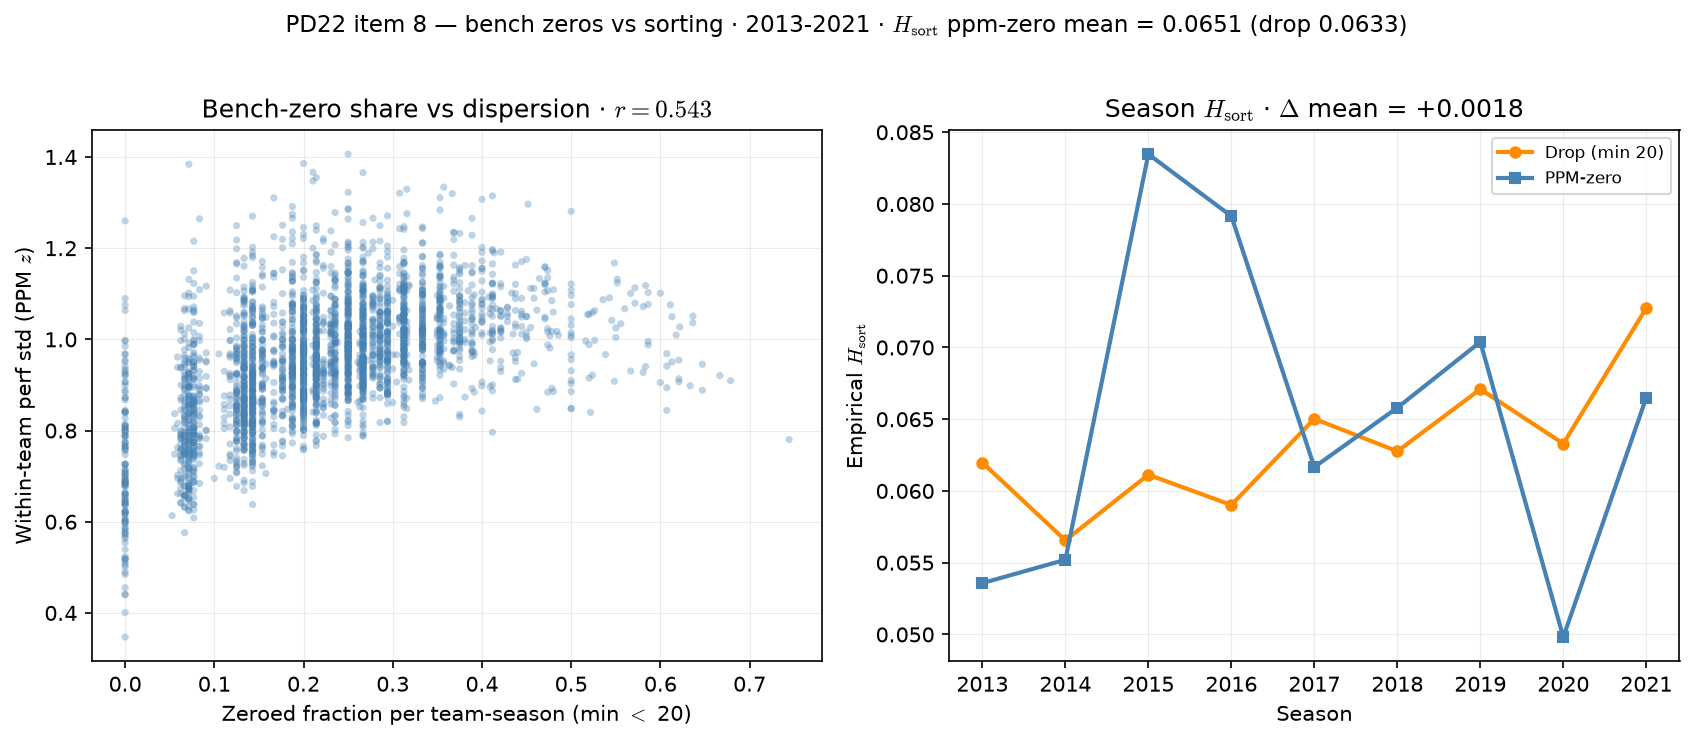

Values plotted in this chart, from the file beside it:
team_id, season, n_roster, n_zeroed_by_policy, zero_fraction, perf_std, perf_var, perf_range, team_short_display_name
2, 2013, 15, 3, 0.2, 0.986, 0.9723, 3.222, Auburn
2, 2014, 15, 3, 0.2, 1.033, 1.067, 3.501, Auburn
2, 2015, 23, 10, 0.4348, 1.012, 1.023, 3.402, Auburn
2, 2016, 21, 8, 0.381, 1.021, 1.043, 3.028, Auburn
2, 2017, 20, 8, 0.4, 1.128, 1.273, 3.025, Auburn
2, 2018, 19, 9, 0.4737, 1.151, 1.325, 3.236, Auburn
2, 2019, 19, 6, 0.3158, 1.063, 1.131, 3.044, Auburn
2, 2020, 20, 8, 0.4, 1.069, 1.143, 2.922, Auburn
2, 2021, 18, 5, 0.2778, 1.097, 1.203, 3.56, Auburn
5, 2013, 11, 0, 0, 0.6855, 0.47, 2.264, UAB
5, 2014, 14, 3, 0.2143, 0.9138, 0.835, 2.946, UAB
5, 2015, 13, 1, 0.07692, 0.7442, 0.5539, 2.789, UAB
5, 2016, 14, 2, 0.1429, 1.191, 1.419, 4.678, UAB
5, 2017, 13, 2, 0.1538, 0.8338, 0.6953, 3.131, UAB
5, 2018, 13, 3, 0.2308, 1.014, 1.029, 3.511, UAB
5, 2019, 15, 3, 0.2, 0.8724, 0.761, 2.602, UAB
5, 2020, 17, 5, 0.2941, 0.9567, 0.9152, 2.621, UAB
5, 2021, 14, 2, 0.1429, 0.8709, 0.7585, 2.713, UAB
6, 2013, 12, 1, 0.08333, 1.035, 1.071, 3.944, South Alabama
6, 2014, 28, 17, 0.6071, 0.9415, 0.8865, 3.183, South Alabama
6, 2015, 15, 4, 0.2667, 1.008, 1.016, 2.897, South Alabama
6, 2016, 16, 4, 0.25, 0.9912, 0.9826, 3.092, South Alabama
6, 2017, 16, 4, 0.25, 0.9282, 0.8616, 2.644, South Alabama
6, 2018, 15, 3, 0.2, 0.9019, 0.8134, 3.371, South Alabama
6, 2019, 13, 3, 0.2308, 0.9666, 0.9344, 3, South Alabama
6, 2020, 15, 4, 0.2667, 0.9209, 0.848, 2.675, South Alabama
6, 2021, 17, 8, 0.4706, 1.157, 1.34, 3.298, South Alabama
8, 2013, 15, 2, 0.1333, 1.094, 1.196, 3.812, Arkansas
8, 2014, 16, 2, 0.125, 0.8968, 0.8043, 2.825, Arkansas
8, 2015, 14, 1, 0.07143, 0.9821, 0.9646, 3.649, Arkansas
8, 2016, 15, 5, 0.3333, 1.156, 1.336, 3.405, Arkansas
8, 2017, 14, 2, 0.1429, 1.011, 1.021, 3.24, Arkansas
8, 2018, 15, 4, 0.2667, 1.107, 1.225, 3.232, Arkansas
8, 2019, 17, 6, 0.3529, 1.055, 1.112, 3.375, Arkansas
8, 2020, 15, 6, 0.4, 1.15, 1.321, 3.794, Arkansas
8, 2021, 16, 5, 0.3125, 1.107, 1.226, 3.316, Arkansas
9, 2013, 13, 3, 0.2308, 1.063, 1.13, 3.348, Arizona St
9, 2014, 18, 5, 0.2778, 0.9824, 0.9652, 3.089, Arizona St
9, 2015, 16, 3, 0.1875, 0.9256, 0.8568, 3.166, Arizona St
9, 2016, 15, 6, 0.4, 1.039, 1.079, 2.57, Arizona St
9, 2017, 17, 6, 0.3529, 1.017, 1.035, 3.005, Arizona St
9, 2018, 19, 9, 0.4737, 1.107, 1.225, 2.918, Arizona St
9, 2019, 18, 7, 0.3889, 1.015, 1.03, 2.92, Arizona St
9, 2020, 17, 5, 0.2941, 1.055, 1.113, 3.304, Arizona St
9, 2021, 21, 8, 0.381, 1.081, 1.168, 3.332, Arizona St
12, 2013, 14, 4, 0.2857, 1.157, 1.339, 3.47, Arizona
12, 2014, 16, 3, 0.1875, 1.128, 1.273, 4.052, Arizona
12, 2015, 16, 3, 0.1875, 1.071, 1.146, 2.936, Arizona
12, 2016, 15, 3, 0.2, 1.136, 1.291, 3.903, Arizona
12, 2017, 16, 5, 0.3125, 1.143, 1.307, 3.021, Arizona
12, 2018, 17, 6, 0.3529, 1.097, 1.203, 3.385, Arizona
12, 2019, 16, 5, 0.3125, 0.9531, 0.9083, 2.522, Arizona
12, 2020, 17, 6, 0.3529, 1.06, 1.123, 3.062, Arizona
12, 2021, 16, 5, 0.3125, 1.044, 1.089, 2.799, Arizona
13, 2013, 12, 1, 0.08333, 0.7651, 0.5853, 3.166, Cal Poly
13, 2014, 17, 4, 0.2353, 0.9188, 0.8442, 2.891, Cal Poly
13, 2015, 17, 6, 0.3529, 0.9753, 0.9513, 2.8, Cal Poly
13, 2016, 16, 4, 0.25, 0.9832, 0.9666, 2.619, Cal Poly
13, 2017, 16, 2, 0.125, 0.7771, 0.6038, 2.636, Cal Poly
13, 2018, 15, 3, 0.2, 0.8822, 0.7782, 2.753, Cal Poly
... 3,092 more rows
